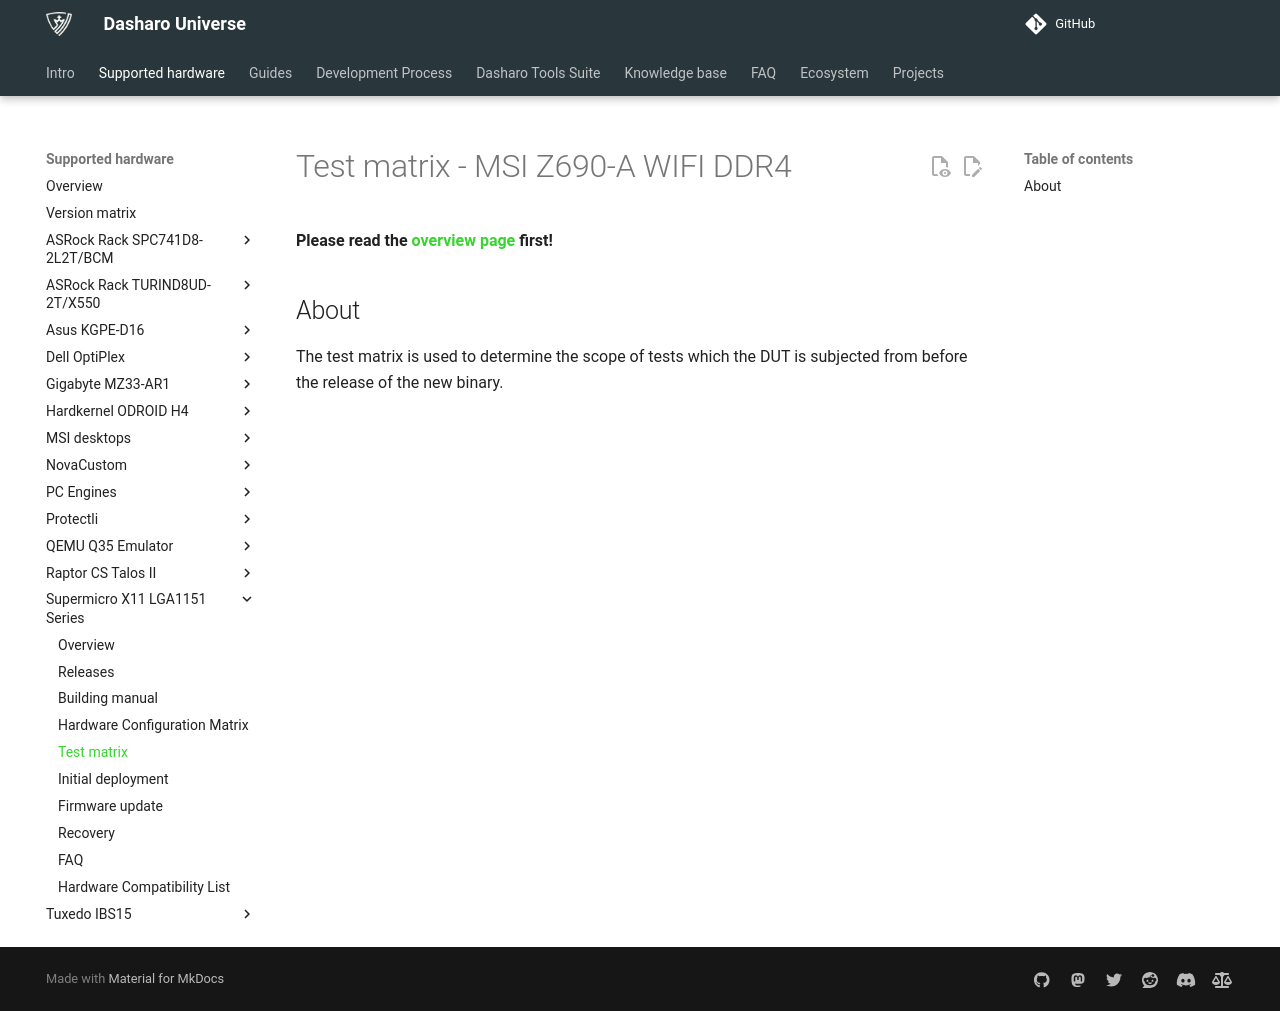

repository: Dasharo/docs · page: variants/supermicro_x11_lga1151_series/test-matrix/index.html · generator: mkdocs

# Test matrix - MSI Z690-A WIFI DDR4

**Please read the [overview page](overview.md) first!**

## About

The test matrix is used to determine the scope of tests which the DUT is
subjected from before the release of the new binary.
